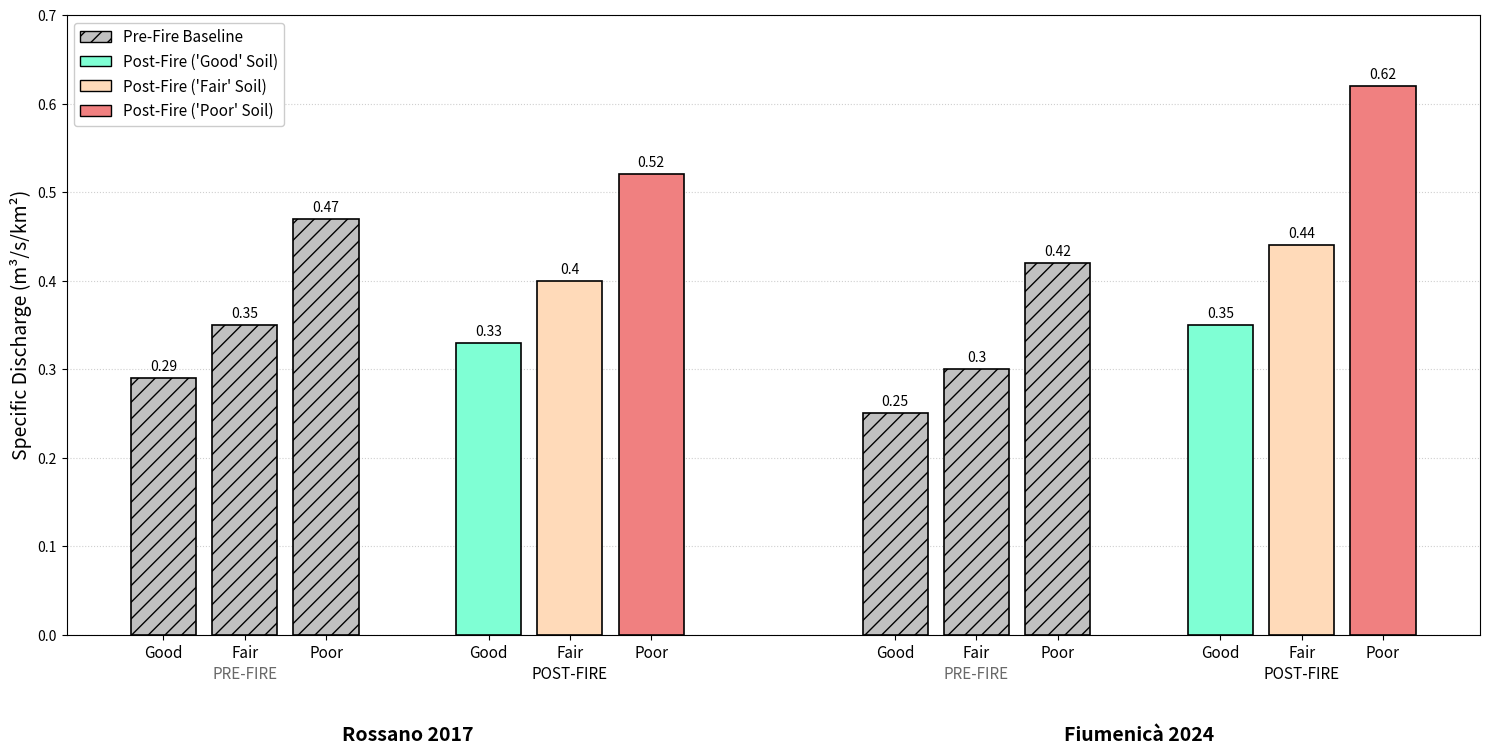

Write the Python code that produced this figure.
import matplotlib.pyplot as plt
import matplotlib.patches as mpatches

# 1. The Catchment Areas
rossano_area = 276.7  # km²
fiume_area = 168.3    # km²

# 2. Peak Discharges (Q) for 500mm Event (Extracted from Tables 4.1 & 4.2)
# Rossano 
r_pre_good, r_post_good = 78.9, 91.0
r_pre_fair, r_post_fair = 97.4, 109.8
r_pre_poor, r_post_poor = 130.1, 144.4

# Fiumenicà 
f_pre_good, f_post_good = 42.4, 58.4
f_pre_fair, f_post_fair = 50.6, 74.7
f_pre_poor, f_post_poor = 70.3, 104.1

# 3. Calculate Specific Discharge (q = Q / Area)
q_vals = [
    # Rossano (Pre then Post)
    round(r_pre_good / rossano_area, 2), round(r_pre_fair / rossano_area, 2), round(r_pre_poor / rossano_area, 2),
    round(r_post_good / rossano_area, 2), round(r_post_fair / rossano_area, 2), round(r_post_poor / rossano_area, 2),
    # Fiumenicà (Pre then Post)
    round(f_pre_good / fiume_area, 2), round(f_pre_fair / fiume_area, 2), round(f_pre_poor / fiume_area, 2),
    round(f_post_good / fiume_area, 2), round(f_post_fair / fiume_area, 2), round(f_post_poor / fiume_area, 2)
]

# 4. Plotting Setup
# X-axis positioning with gaps between Pre/Post and larger gaps between Catchments
x_pos = [0, 1, 2,   4, 5, 6,     9, 10, 11,   13, 14, 15] 
labels = ['Good', 'Fair', 'Poor'] * 4

fig, ax = plt.subplots(figsize=(15, 8), dpi=300)

# 5. Define Your Custom Color Scheme
c_pre = '#C0C0C0'         # Grey for Pre-Fire
c_good = '#7FFFD4'        # Light Aquamarine
c_fair = 'peachpuff'      # Fair
c_poor = 'lightcoral'     # Poor
edge_color = 'black'

# Map colors to the 12 bars
colors = [
    c_pre, c_pre, c_pre,          # Rossano Pre
    c_good, c_fair, c_poor,       # Rossano Post
    c_pre, c_pre, c_pre,          # Fiume Pre
    c_good, c_fair, c_poor        # Fiume Post
]

# Map hatching (Hatched for Pre-fire, Solid for Post-fire)
hatches = ['//', '//', '//', '', '', '', '//', '//', '//', '', '', '']

# 6. Draw the Bars
for i in range(len(x_pos)):
    ax.bar(x_pos[i], q_vals[i], color=colors[i], edgecolor=edge_color, 
           linewidth=1.2, width=0.8, hatch=hatches[i], zorder=3)

# 7. Add Value Labels on top of bars (Bold formatting removed)
for i in range(len(x_pos)):
    ax.text(x_pos[i], q_vals[i] + 0.005, str(q_vals[i]), ha='center', va='bottom', 
            fontsize=10)

# 8. Formatting and Aesthetics (Bold formatting removed from Y-axis)
ax.set_ylabel('Specific Discharge (m³/s/km²)', fontsize=14)
ax.set_ylim(0, 0.70) # Headroom for the tallest bar (0.62)
ax.set_xticks(x_pos)
ax.set_xticklabels(labels, fontsize=11)

# Grouping Labels below the X-axis (Bold formatting removed)
ax.text(1, -0.05, 'PRE-FIRE', ha='center', fontsize=11, color='dimgrey')
ax.text(5, -0.05, 'POST-FIRE', ha='center', fontsize=11, color='black')
ax.text(10, -0.05, 'PRE-FIRE', ha='center', fontsize=11, color='dimgrey')
ax.text(14, -0.05, 'POST-FIRE', ha='center', fontsize=11, color='black')

# Catchment Titles (THESE ARE THE ONLY BOLD TEXT)
ax.text(3, -0.12, 'Rossano 2017', ha='center', fontsize=14, fontweight='bold')
ax.text(12, -0.12, 'Fiumenicà 2024', ha='center', fontsize=14, fontweight='bold')

ax.yaxis.grid(True, linestyle=':', alpha=0.6, zorder=0)

# 9. Custom Legend
patch_pre = mpatches.Patch(facecolor=c_pre, edgecolor=edge_color, hatch='//', label='Pre-Fire Baseline')
patch_good = mpatches.Patch(facecolor=c_good, edgecolor=edge_color, label="Post-Fire ('Good' Soil)")
patch_fair = mpatches.Patch(facecolor=c_fair, edgecolor=edge_color, label="Post-Fire ('Fair' Soil)")
patch_poor = mpatches.Patch(facecolor=c_poor, edgecolor=edge_color, label="Post-Fire ('Poor' Soil)")

ax.legend(handles=[patch_pre, patch_good, patch_fair, patch_poor], loc='upper left', 
          fontsize=11, framealpha=1)

# 10. Display
plt.tight_layout()
plt.subplots_adjust(bottom=0.2) # Make room for the bottom labels
plt.show()
